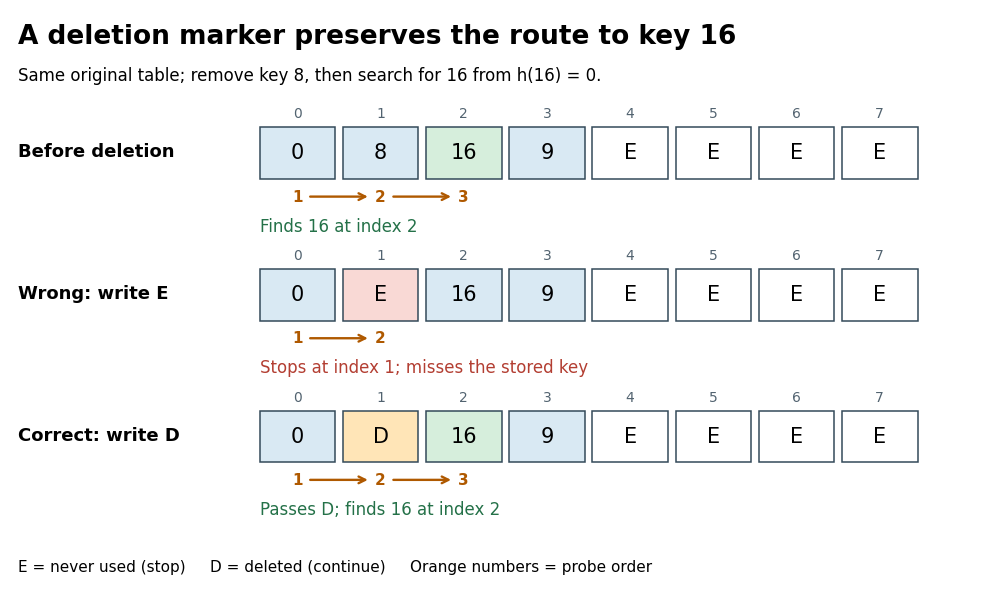

This chart was generated by the following Python code: (Note: this script raises an exception after producing the figure.)
"""Contrast incorrect empty-slot deletion and tombstones. Python 3.14; matplotlib 3.10.7."""

from pathlib import Path

import matplotlib.pyplot as plt
from matplotlib.patches import Rectangle


def main():
    plt.rcParams.update({"font.family": "DejaVu Sans", "font.size": 12})
    fig, ax = plt.subplots(figsize=(10, 6), dpi=120)
    fig.patch.set_facecolor("white")
    ax.set_facecolor("white")
    ax.set_xlim(0, 11.6)
    ax.set_ylim(-0.4, 6.55)
    ax.axis("off")
    ax.text(0.1, 6.14, "A deletion marker preserves the route to key 16", fontsize=19, weight="bold")
    ax.text(0.1, 5.70, "Same original table; remove key 8, then search for 16 from h(16) = 0.", fontsize=12)
    rows = [
        ("Before deletion", [0, 8, 16, 9, "E", "E", "E", "E"], [0, 1, 2], "Finds 16 at index 2", "#247148"),
        ("Wrong: write E", [0, "E", 16, 9, "E", "E", "E", "E"], [0, 1], "Stops at index 1; misses the stored key", "#b33e32"),
        ("Correct: write D", [0, "D", 16, 9, "E", "E", "E", "E"], [0, 1, 2], "Passes D; finds 16 at index 2", "#247148"),
    ]
    for row, (label, keys, probes, outcome, outcome_color) in enumerate(rows):
        y = 4.52 - row * 1.70
        ax.text(0.1, y + 0.32, label, fontsize=13, weight="bold", va="center")
        for index, key in enumerate(keys):
            x = 3.0 + index
            color = "white" if key == "E" else "#d9e9f3"
            if key == "D":
                color = "#ffe5b7"
            if row == 1 and index == 1:
                color = "#f9d9d5"
            if key == 16 and index in probes:
                color = "#d6eedc"
            ax.add_patch(Rectangle((x, y), 0.91, 0.62, facecolor=color, edgecolor="#344a5a", linewidth=1.1))
            ax.text(x + 0.455, y + 0.31, str(key), ha="center", va="center", fontsize=15)
            ax.text(x + 0.455, y + 0.73, str(index), ha="center", fontsize=10, color="#526370")
        for number, index in enumerate(probes, start=1):
            ax.text(3.455 + index, y - 0.27, str(number), ha="center", fontsize=11, color="#af5900", weight="bold")
        for previous, current in zip(probes, probes[1:]):
            ax.annotate("", xy=(3.455 + current - 0.12, y - 0.21),
                        xytext=(3.455 + previous + 0.12, y - 0.21),
                        arrowprops={"arrowstyle": "->", "color": "#af5900", "lw": 1.7})
        ax.text(3.0, y - 0.63, outcome, color=outcome_color, fontsize=12)
    ax.text(0.1, -0.19, "E = never used (stop)     D = deleted (continue)     Orange numbers = probe order", fontsize=11)
    fig.subplots_adjust(left=0.02, right=0.985, bottom=0.025, top=0.99)
    fig.savefig(Path(__file__).stem + ".png", facecolor="white", transparent=False)
    plt.close(fig)


if __name__ == "__main__":
    main()
